Run: headless pygame with SDL's dummy video driver; simulated clock (each Clock.tick advances the game by its frame time, no real sleeping); random seed 0; keys injected as events and as key.get_pressed() state; mouse plan: one left click at the window centre at the start of phase 2, then a move to the lower-right quarter at the start of phase 3.
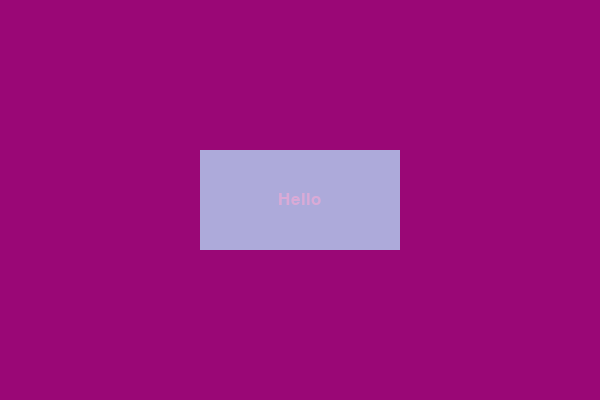
Frame 1 of 4 · flips 1–60 · no input
Frame 2 of 4 · flips 61–180 · clicked the window centre · tapped SPACE, RETURN · held RIGHT (→), D · screen unchanged from frame 1, image omitted
Frame 3 of 4 · flips 181–300 · moved the mouse to the lower-right quarter · held DOWN (↓), S · screen unchanged from frame 2, image omitted
Frame 4 of 4 · flips 301–420 · held LEFT (←), A, UP (↑), W · screen unchanged from frame 3, image omitted

The pygame program that drew these frames:

import pygame
import sys
# from pygame.locals import *


class Button(object):
    def __init__(self, screen, label, pos, dims, button_color, label_color=(255,255,255)):
        
        self.screen = screen
        self.label = label
        self.pos = pos
        self.dims = dims
        self.button_color = button_color
        self.label_color = label_color
        self.font = pygame.font.SysFont('Arial', 25)
        
        
        self.addRect()
        self.addText()



    def addRect(self):
        pos_x, pos_y = self.pos
        weight, height = self.dims
        self.rect = pygame.draw.rect(self.screen, self.button_color, (pos_x-weight/2, pos_y-height/2, weight, height), 0)


    def addText(self):
        l = self.label
        pos_x, pos_y = self.pos
        weight, height = self.dims
        text_width, text_height = self.font.size(l)
        self.screen.blit(self.font.render(l, True, self.label_color), (pos_x-text_width/2, pos_y-text_height/2))
        
        
    def onClick(self, event):

        if event.type == pygame.MOUSEBUTTONDOWN:
            mouse_pos = event.pos  # gets mouse position

            # checks if mouse position is over the button

            if self.rect.collidepoint(mouse_pos):
                # prints current location of mouse
                print('button was pressed at {0}'.format(mouse_pos))





if __name__ == '__main__':
    pygame.init()

    clock = pygame.time.Clock()
    fps = 60

    clock.tick(fps)
    pygame.display.set_caption('Box Test')
    screen = pygame.display.set_mode((600,400), 0, 32)
    screen.fill((154, 7, 118))

    b = Button(screen, 'Hello', (300,200), (200, 100), (173, 170, 218), (218, 170, 214))
    pygame.display.update()
    while True:
        for event in pygame.event.get():
            b.onClick(event)
            if event.type == pygame.QUIT:
                pygame.quit(); sys.exit();
            if event.type == pygame.KEYDOWN:
                if event.key == pygame.K_ESCAPE:
                    pygame.quit(); sys.exit();
        pygame.display.update()
